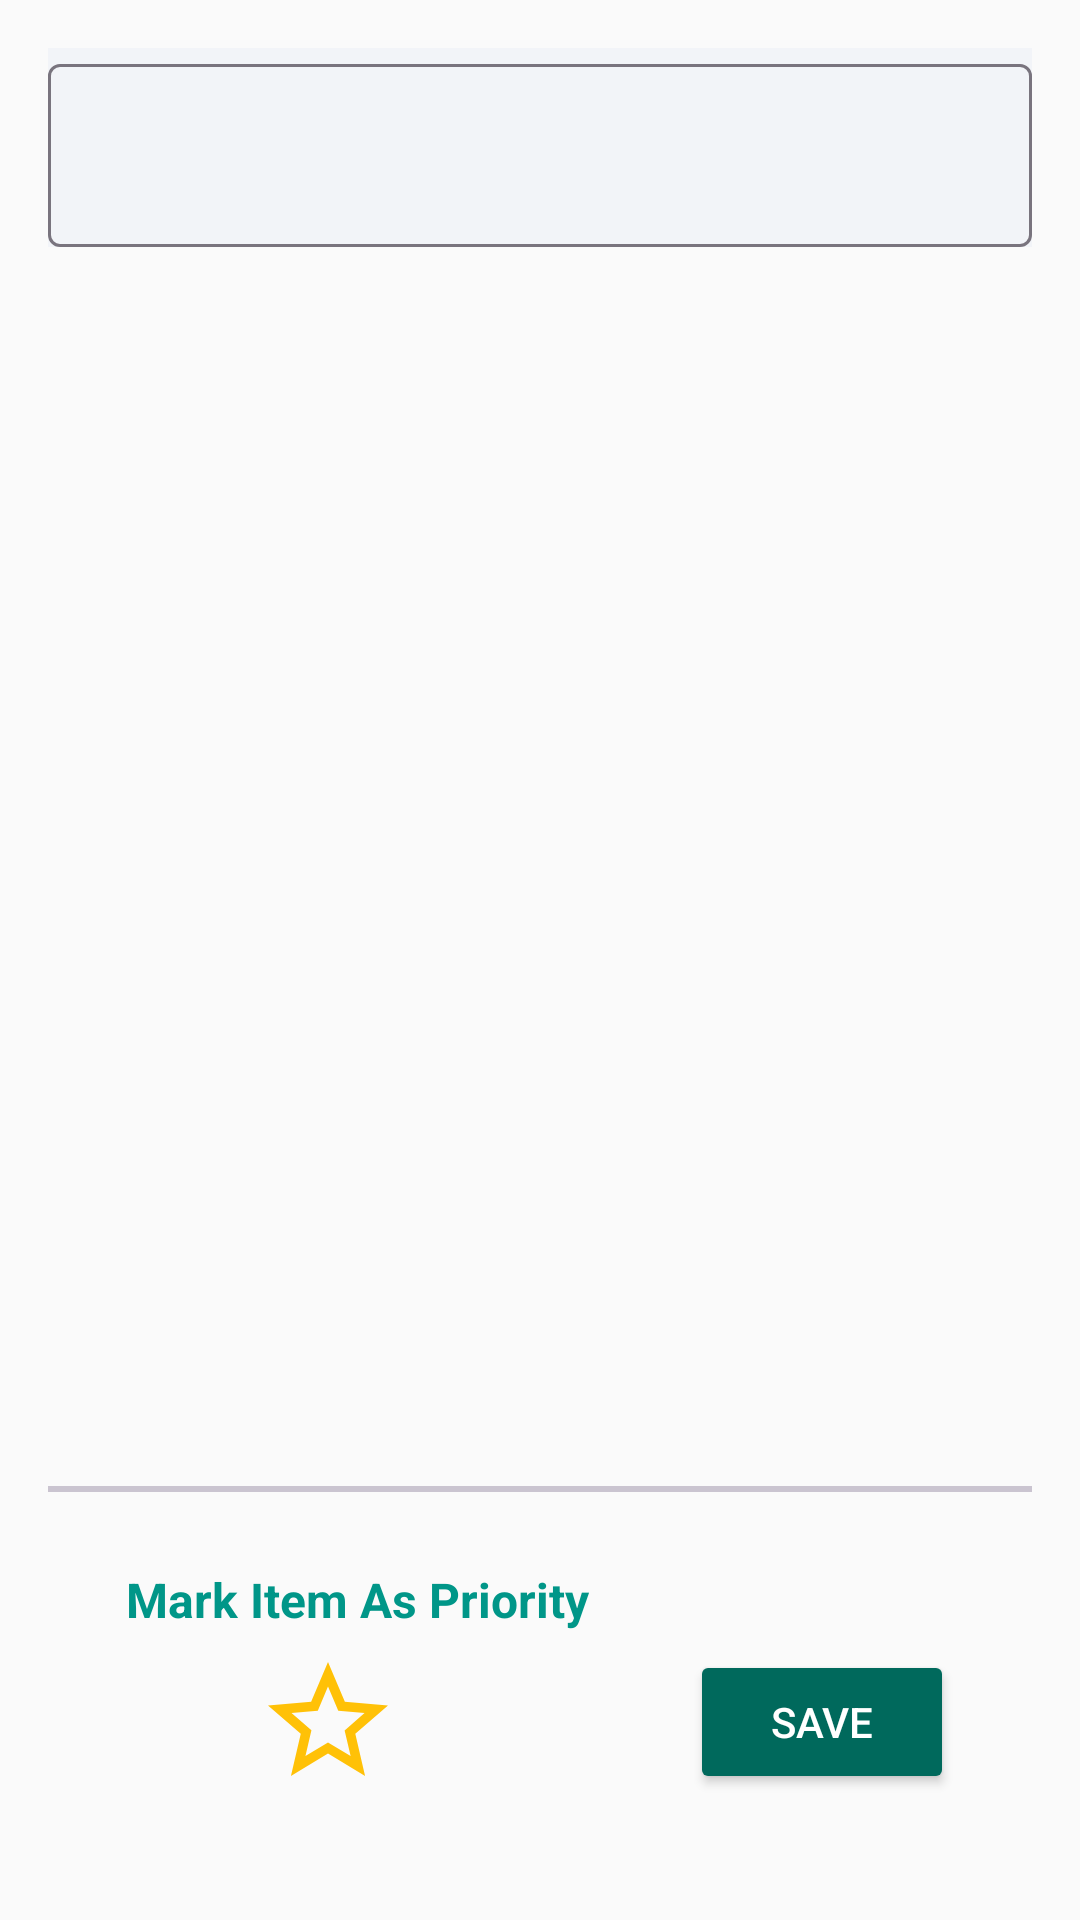

Layout XML and referenced resources for this Android screen:
<!-- AndroidManifest.xml: application theme Theme.ShopPuppet -->
<!-- res/layout/fragment_tag_item_to_shops.xml -->
<?xml version="1.0" encoding="utf-8"?>
<androidx.constraintlayout.widget.ConstraintLayout xmlns:android="http://schemas.android.com/apk/res/android"
    xmlns:app="http://schemas.android.com/apk/res-auto"
    xmlns:tools="http://schemas.android.com/tools"
    android:layout_width="match_parent"
    android:layout_height="match_parent"
    android:background="@color/card_view"
    android:paddingStart="16dp"
    android:paddingEnd="16dp">

    <com.google.android.material.textfield.TextInputLayout
        android:id="@+id/item_name_label"
        android:layout_width="0dp"
        android:layout_height="wrap_content"
        android:layout_marginTop="@dimen/margin"
        android:background="@color/header"
        app:hintTextColor="@color/textColorDark"
        app:layout_constraintEnd_toEndOf="parent"
        app:layout_constraintStart_toStartOf="parent"
        app:layout_constraintTop_toTopOf="parent"
        app:layout_constraintWidth_max="488dp">


        <com.google.android.material.textfield.TextInputEditText
            android:id="@+id/tv_item_name"
            android:layout_width="match_parent"
            android:layout_height="wrap_content"
            android:paddingStart="16dp"
            android:paddingEnd="16dp"
            android:textColor="@color/textColorDark"
            android:textSize="20sp"
            app:layout_constraintTop_toTopOf="parent"
            tools:ignore="SpeakableTextPresentCheck" />
    </com.google.android.material.textfield.TextInputLayout>

    <androidx.recyclerview.widget.RecyclerView
        android:id="@+id/rv_shops_to_tag"
        android:layout_width="0dp"
        android:layout_height="0dp"
        android:layout_marginTop="@dimen/margin"
        android:fadingEdgeLength="150dp"
        android:requiresFadingEdge="vertical"
        android:contentDescription="@string/your_list_of_shops_you_can_tag_your_item_to"
        app:layout_constraintBottom_toTopOf="@id/cl_bottom"
        app:layout_constraintEnd_toEndOf="parent"
        app:layout_constraintStart_toStartOf="parent"
        app:layout_constraintTop_toBottomOf="@id/item_name_label"
        tools:listitem="@layout/item_shops_to_tag" />

    <com.google.android.material.divider.MaterialDivider
        android:id="@+id/divider_bottom"
        android:layout_width="match_parent"
        app:layout_constraintTop_toBottomOf="@id/rv_shops_to_tag"
        android:layout_height="2dp"
        android:backgroundTint="@color/textColorDark"
        app:layout_constraintBottom_toTopOf="@id/cl_bottom"/>

    <androidx.constraintlayout.widget.ConstraintLayout
        android:id="@+id/cl_bottom"
        app:layout_constraintBottom_toBottomOf="parent"
        android:layout_marginBottom="16dp"
        app:layout_constraintTop_toBottomOf="@id/rv_shops_to_tag"
        android:padding="26dp"
        android:layout_width="match_parent"
        android:layout_height="wrap_content">


        <TextView
            android:id="@+id/tv_priority_label"
            android:layout_width="0dp"
            android:layout_height="wrap_content"
            android:textSize="16sp"
            android:textStyle="bold"
            android:textColor="@color/primary"
            android:text="@string/mark_item_as_priority"
            app:layout_constraintStart_toStartOf="parent"
            app:layout_constraintTop_toTopOf="parent" />


        <ImageView
            android:id="@+id/iv_priority_star"
            android:layout_width="wrap_content"
            android:layout_height="wrap_content"
            android:layout_marginEnd="20dp"
            android:clickable="true"
            android:focusable="true"
            android:minWidth="48dp"
            android:minHeight="48dp"
            android:src="@drawable/ic_star_outline"
            app:layout_constraintBottom_toBottomOf="@id/btn_save"
            app:layout_constraintEnd_toEndOf="@id/tv_priority_label"
            app:layout_constraintStart_toStartOf="@id/tv_priority_label"
            app:layout_constraintTop_toTopOf="@id/btn_save"
            app:tint="@color/colorAccent"
            tools:ignore="ImageContrastCheck"
            android:contentDescription="@string/mark_item_as_a_priority" />


        <Button
            android:id="@+id/btn_save"
            android:layout_width="wrap_content"
            android:layout_height="wrap_content"
            android:text="@string/save"
            android:backgroundTint="@color/colorPrimaryDark"
            android:textColor="@color/textColorLight"
            android:layout_marginTop="6dp"
            app:layout_constraintTop_toBottomOf="@id/tv_priority_label"
            app:layout_constraintBottom_toBottomOf="parent"
            app:layout_constraintEnd_toEndOf="parent" />

    </androidx.constraintlayout.widget.ConstraintLayout>



</androidx.constraintlayout.widget.ConstraintLayout>
<!-- res/layout/item_shops_to_tag.xml (included above) -->
<?xml version="1.0" encoding="utf-8"?>
<androidx.constraintlayout.widget.ConstraintLayout
    xmlns:android="http://schemas.android.com/apk/res/android"
    xmlns:app="http://schemas.android.com/apk/res-auto"
    xmlns:tools="http://schemas.android.com/tools"
    android:layout_width="match_parent"
    android:background="@color/rvShopsToTag"
    android:layout_height="wrap_content"
    android:padding="6dp"
    tools:ignore="Overdraw">

    <CheckBox
        android:id="@+id/cb_tag_shop"
        android:layout_width="wrap_content"
        android:layout_height="wrap_content"
        android:scaleX="1.3"
        android:scaleY="1.3"
        app:layout_constraintBottom_toBottomOf="parent"
        app:layout_constraintStart_toStartOf="parent"
        app:layout_constraintTop_toTopOf="parent" />

    <androidx.constraintlayout.widget.Guideline
        android:id="@+id/guideline_start"
        android:layout_width="wrap_content"
        android:layout_height="wrap_content"
        android:orientation="vertical"
        app:layout_constraintStart_toEndOf="@id/cb_tag_shop"
        app:layout_constraintGuide_begin="110dp"/>

    <ImageView
        android:id="@+id/iv_shop_icon"
        android:layout_width="wrap_content"
        android:layout_height="wrap_content"
        android:scaleX=".75"
        android:scaleY=".75"
        app:layout_constraintBottom_toBottomOf="parent"
        android:src="@drawable/ic_hardware"
        app:layout_constraintStart_toEndOf="@id/cb_tag_shop"
        app:layout_constraintEnd_toEndOf="@id/guideline_start"
        app:layout_constraintTop_toTopOf="parent"
        tools:ignore="ContentDescription" />

    <TextView
        android:id="@+id/tv_shop_initials"
        android:layout_width="wrap_content"
        android:layout_height="wrap_content"
        android:textSize="24sp"
        android:scaleX=".75"
        android:scaleY=".75"
        android:padding="6dp"
        android:textStyle="bold"
        app:layout_constraintEnd_toEndOf="@id/guideline_start"
        app:layout_constraintStart_toEndOf="@id/cb_tag_shop"
        app:layout_constraintBottom_toBottomOf="@id/cb_tag_shop"
        app:layout_constraintTop_toTopOf="@id/cb_tag_shop"/>


    <TextView
        android:id="@+id/tv_shop_to_tag"
        android:layout_width="0dp"
        android:layout_height="wrap_content"
        android:textSize="16sp"
        app:layout_constraintBottom_toBottomOf="@id/cb_tag_shop"
        app:layout_constraintEnd_toEndOf="parent"
        app:layout_constraintStart_toStartOf="@id/guideline_start"
        app:layout_constraintTop_toTopOf="@id/cb_tag_shop"/>

    <com.google.android.material.divider.MaterialDivider
        android:id="@+id/divider_shops_to_tag"
        android:layout_width="match_parent"
        android:layout_height="1dp"
        android:backgroundTint="@color/textColorDark"
        android:layout_marginTop="16dp"
        app:layout_constraintTop_toBottomOf="@id/tv_shop_to_tag"/>

</androidx.constraintlayout.widget.ConstraintLayout>
<!-- resources referenced by this layout -->
<resources>
  <color name="card_view">#FAFAFA</color>
  <color name="colorAccent">#FFC107</color>
  <color name="colorPrimaryDark">#00695C</color>
  <color name="header">#F2F4F8</color>
  <color name="primary">#009688</color>
  <color name="rvShopsToTag">#FFFFFFFF</color>
  <color name="textColorDark">#212121</color>
  <color name="textColorLight">#FFFFFF</color>
  <dimen name="margin">16dp</dimen>
  <!-- drawable ic_hardware (drawable) -->
  <vector android:height="36dp" android:tint="#000000"
      android:viewportHeight="24" android:viewportWidth="24"
      android:width="36dp" xmlns:android="http://schemas.android.com/apk/res/android">
      <path android:fillColor="@android:color/white" android:pathData="M18,3l-3,3V3H9C6.24,3 4,5.24 4,8h5v3h6V8l3,3h2V3H18z"/>
      <path android:fillColor="@android:color/white" android:pathData="M9,13v7c0,0.55 0.45,1 1,1h4c0.55,0 1,-0.45 1,-1v-7H9z"/>
  </vector>
  <!-- drawable ic_star_outline (drawable) -->
  <vector android:height="42dp" android:tint="#FFFFFF"
      android:viewportHeight="24" android:viewportWidth="24"
      android:width="42dp" xmlns:android="http://schemas.android.com/apk/res/android">
      <path android:fillColor="@android:color/white" android:pathData="M22,9.24l-7.19,-0.62L12,2 9.19,8.63 2,9.24l5.46,4.73L5.82,21 12,17.27 18.18,21l-1.63,-7.03L22,9.24zM12,15.4l-3.76,2.27 1,-4.28 -3.32,-2.88 4.38,-0.38L12,6.1l1.71,4.04 4.38,0.38 -3.32,2.88 1,4.28L12,15.4z"/>
  </vector>
  <string name="mark_item_as_a_priority">Mark item as a priority.</string>
  <string name="mark_item_as_priority">Mark Item As Priority</string>
  <string name="save">Save</string>
  <string name="your_list_of_shops_you_can_tag_your_item_to">Your list of shops you can tag your item to</string>
  <style name="Theme.ShopPuppet" parent="Base.Theme.ShopPuppet" />
  <style name="Base.Theme.ShopPuppet" parent="Theme.Material3.DayNight.NoActionBar">
          <item name="colorPrimary">@color/colorPrimaryDark</item>
          <item name="colorOnSurface">@color/white</item>
          <item name="toolbarStyle">@style/CustomToolbarStyle</item>
      </style>
  <color name="white">#FFFFFFFF</color>
  <style name="CustomToolbarStyle" parent="Widget.Material3.Toolbar">
          <item name="titleTextAppearance">@style/ToolbarTitleTextAppearance</item>
      </style>
  <style name="ToolbarTitleTextAppearance" parent="TextAppearance.MaterialComponents.Headline6">
          <item name="android:fontFamily">@font/toolbar_font</item>
          <item name="android:textStyle">bold</item>
      </style>
</resources>
